Run: headless pygame with SDL's dummy video driver; simulated clock (each Clock.tick advances the game by its frame time, no real sleeping); random seed 0; keys injected as events and as key.get_pressed() state; no mouse input.
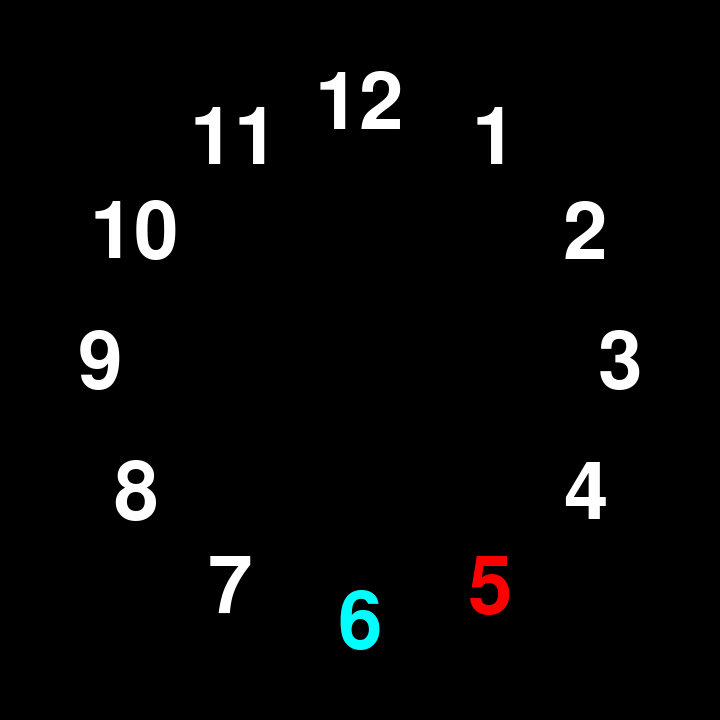
Frame 1 of 4 · flips 1–60 · no input
Frame 2 of 4 · flips 61–180 · tapped SPACE, RETURN · held RIGHT (→), D · screen unchanged from frame 1, image omitted
Frame 3 of 4 · flips 181–300 · held DOWN (↓), S · screen unchanged from frame 2, image omitted
Frame 4 of 4 · flips 301–420 · held LEFT (←), A, UP (↑), W · screen unchanged from frame 3, image omitted

The pygame program that drew these frames:

import pygame
import pygame.freetype
import time

class Number(pygame.sprite.Sprite):
    def __init__(self, digit, size, color, pos):
        super().__init__()
        self.font = pygame.freetype.Font(None, size)
        self.pos = pos
        self.digit = digit
        self.color = color
        self.image, self.rect = self.font.render(digit, self.color)
        self.rect.center = pos
    
    def update(self):
        self.image, self.rect = self.font.render(self.digit, self.color)
        self.rect.center = self.pos


class Circle(pygame.sprite.Sprite):
    def __init__(self, radius, color, pos):
        super().__init__()
        self.image = pygame.Surface((radius*2, radius*2))
        pygame.draw.circle(self.image, color, (radius,radius), radius, width=10)
        self.rect = self.image.get_rect()
        self.rect.center = (pos['x'], pos['y'])


def add_circle(center, radius, window):
    circle_group = pygame.sprite.Group()
    circle_white = Circle(radius, (159, 226, 191), center)
    circle_group.add(circle_white)
    circle_group.draw(window)


def add_numbers(radius, size, window):
    radius_vector = pygame.Vector2(0, -radius)
    numbers_list = []

    for hour in range(1, 13):
        pos = window.get_rect().center + radius_vector.rotate(int(360 / 12 * hour))
        numbers_list.append(Number(str(hour), size, (255, 255, 255), pos))

    return numbers_list


def add_second_lines(center_vector, radius, window):
    second_line_end_vector = pygame.math.Vector2(0, -radius+5)
    angle_offset = 360/60

    for angle in range(0, 60):
        if angle % 15 == 0:
            length = -210
            width = 10
        elif angle % 5 == 0:
            length = -210
        else:
            length = -230
            width = 5
            
        second_line_begin_vector = pygame.math.Vector2(0, length)

        second_line_begin_vector2 = second_line_begin_vector.rotate(angle*angle_offset)
        second_line_end_vector2 = second_line_end_vector.rotate(angle*angle_offset)
        pygame.draw.line(window, (159, 226, 191), center_vector + second_line_begin_vector2, center_vector + second_line_end_vector2, width=width)


def add_pointer(type, center_vector, radius, time, window, length=50, width=1, color=(255, 255, 255)):
    if type == "hour":
        angle_offset = 360/12
    elif type == "min":
        angle_offset = 360/60
    elif type == "sec":
        angle_offset = 360/60

    second_line_begin_vector = pygame.math.Vector2(0, 0)
    second_line_end_vector = pygame.math.Vector2(0, -radius + length)
    second_line_begin_vector = second_line_begin_vector.rotate(time*angle_offset)
    second_line_end_vector = second_line_end_vector.rotate(time*angle_offset)
    pygame.draw.line(window, color, center_vector + second_line_begin_vector, center_vector + second_line_end_vector, width=width)


def main():
    pygame.init()
    try:
        screen_width = 720
        screen_height = 720

        window = pygame.display.set_mode((screen_width, screen_height))
        pygame.display.set_caption("Clock")

        radius = min(window.get_rect().center) - 100
        assert radius > 0
        number_size = 80

        numbers_group = pygame.sprite.Group()
        numbers_list = add_numbers(radius, number_size, window)
        numbers_list[4].color = (255, 0, 0)
        numbers_group.add(numbers_list)
        numbers_group.sprites()[5].color = (0, 255, 255) #change add_number function so that is return a number_group!

        clock = pygame.time.Clock()
        fps = 120
        while True:
            window.fill((0, 0, 0))

            for event in pygame.event.get():
                if event.type == pygame.QUIT:
                    return

            numbers_group.draw(window)
            numbers_group.update()

            pygame.display.update()
            clock.tick(fps)
    finally:
        pygame.quit()

if __name__ == '__main__':
    main()
